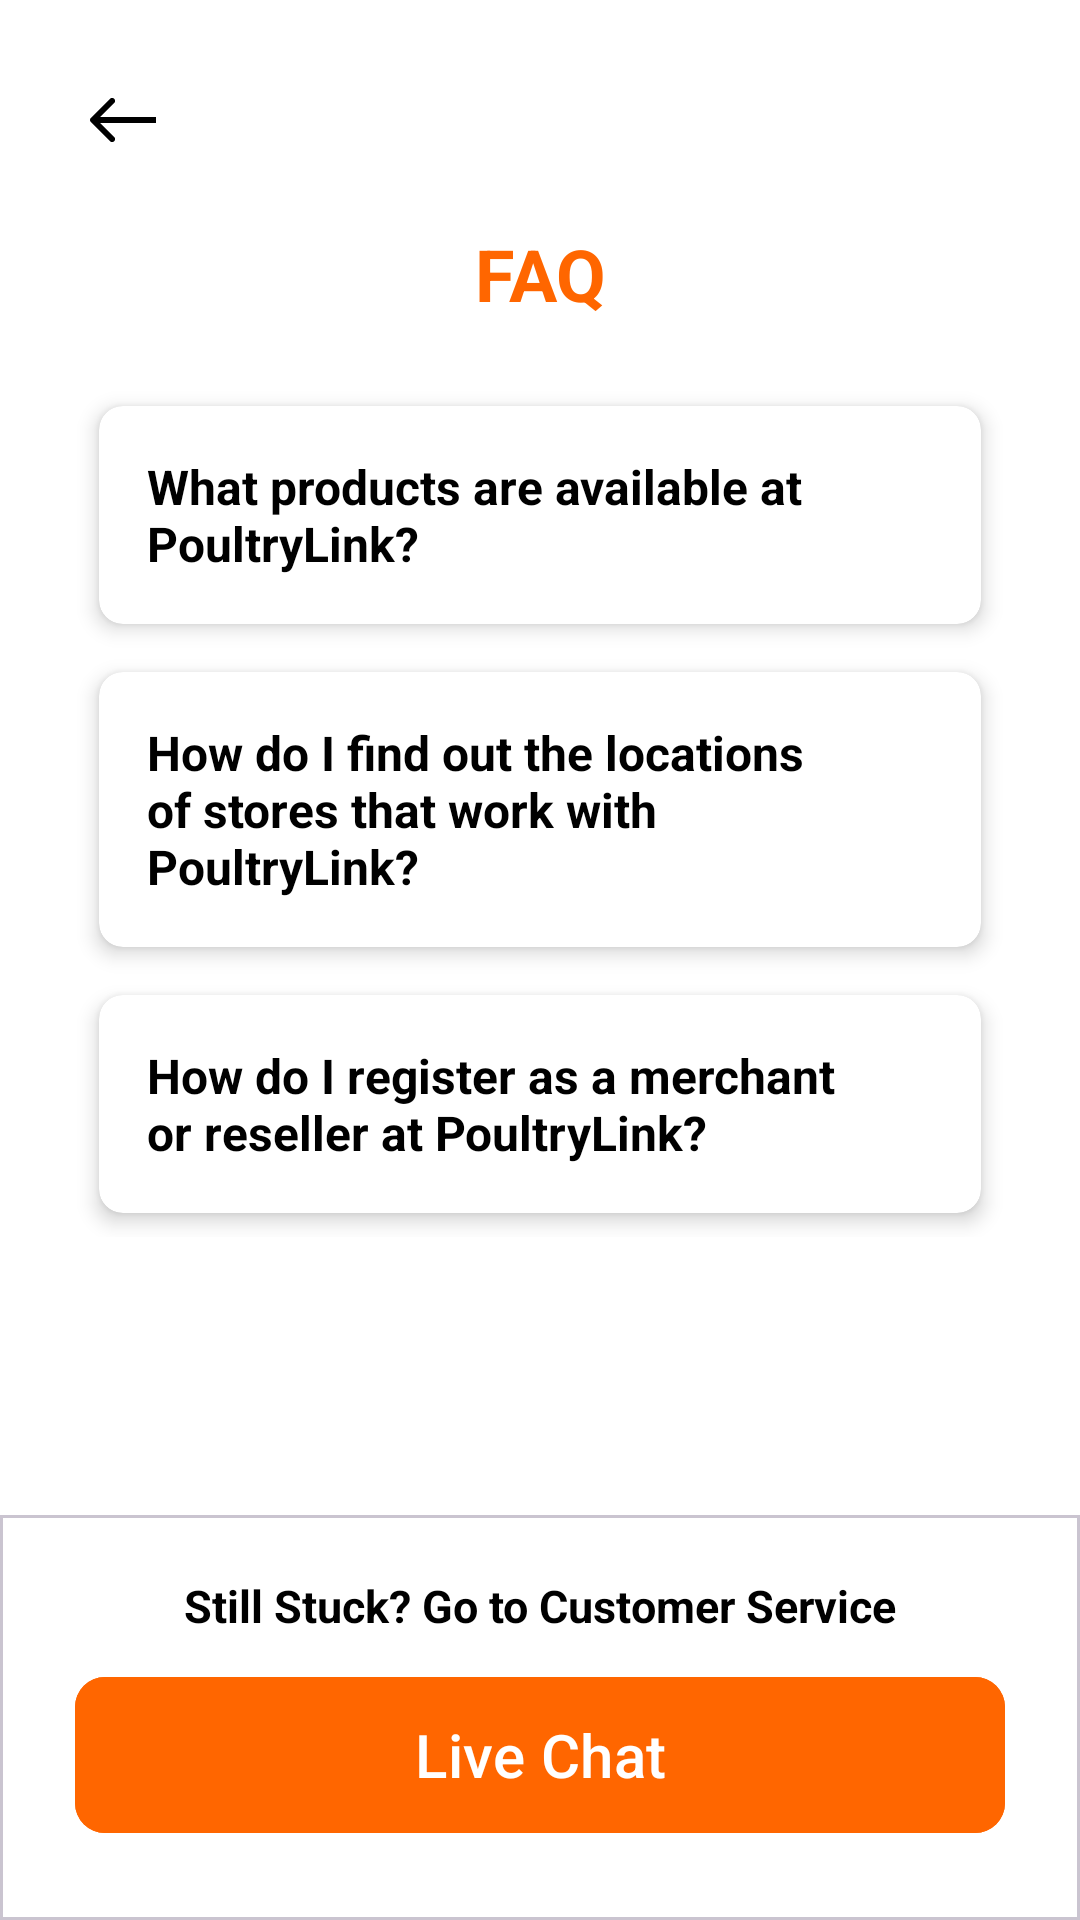

Here is an Android app screen rendered from its layout file. Give the layout XML and the strings, colors and styles it references.
<!-- AndroidManifest.xml: application theme Theme.Poultrylink_mobile -->
<!-- res/layout/faq.xml -->
<?xml version="1.0" encoding="utf-8"?>
<androidx.constraintlayout.widget.ConstraintLayout xmlns:android="http://schemas.android.com/apk/res/android"
    xmlns:app="http://schemas.android.com/apk/res-auto"
    xmlns:tools="http://schemas.android.com/tools"
    android:id="@+id/main"
    android:layout_width="match_parent"
    android:layout_height="match_parent"
    android:background="@color/white"
    tools:context=".FaqActivity">

    <ScrollView
        android:layout_width="match_parent"
        android:layout_height="match_parent">
        <LinearLayout
            android:layout_width="match_parent"
            android:layout_height="match_parent"
            android:orientation="vertical">
            <LinearLayout
                android:layout_width="match_parent"
                android:layout_height="match_parent"
                android:orientation="vertical"
                android:layout_marginTop="25dp"
                android:layout_marginRight="25dp"
                android:layout_marginLeft="25dp">

                <ImageButton
                    android:layout_width="wrap_content"
                    android:layout_height="wrap_content"
                    android:src="@drawable/arrowbackblack"
                    android:background="#00FFFFFF"
                    />

                
                <TextView
                    android:layout_width="match_parent"
                    android:gravity="center"
                    android:layout_height="wrap_content"
                    android:text="FAQ"
                    android:textSize="24sp"
                    android:textStyle="bold"
                    android:layout_marginTop="20dp"
                    android:layout_marginBottom="20dp"
                    android:textColor="@color/orange" />

                
                <androidx.cardview.widget.CardView
                    android:layout_width="match_parent"
                    android:layout_height="wrap_content"
                    android:layout_margin="8dp"
                    android:background="@android:color/white"
                    app:cardElevation="4dp"
                    app:cardCornerRadius="8dp">

                    <LinearLayout
                        android:layout_width="match_parent"
                        android:layout_height="wrap_content"
                        android:orientation="vertical"
                        android:padding="16dp">

                        
                        <LinearLayout
                            android:id="@+id/headerLayout1"
                            android:layout_width="match_parent"
                            android:layout_height="wrap_content"
                            android:orientation="horizontal"
                            android:gravity="center_vertical">

                            
                            <TextView
                                android:id="@+id/titleTextView1"
                                android:layout_width="0dp"
                                android:layout_height="wrap_content"
                                android:layout_weight="1"
                                android:text="What products are available at PoultryLink?"
                                android:textColor="#000"
                                android:textSize="16sp"
                                android:textStyle="bold" />

                            
                            <ImageView
                                android:id="@+id/arrowImageView1"
                                android:layout_width="24dp"
                                android:layout_height="24dp"
                                android:src="@drawable/arrow_down" />
                        </LinearLayout>

                        
                        <TextView
                            android:id="@+id/contentTextView1"
                            android:layout_width="match_parent"
                            android:layout_height="wrap_content"
                            android:layout_marginTop="8dp"
                            android:text="PoultryLink provides various poultry-related products divided into several main categories, such as live poultry (chicken and duck), eggs, chicken meat, and animal feed. Buyers can buy products directly or make large orders for business needs."
                            android:visibility="gone" />
                    </LinearLayout>
                </androidx.cardview.widget.CardView>


                
                <androidx.cardview.widget.CardView
                    android:layout_width="match_parent"
                    android:layout_height="wrap_content"
                    android:layout_margin="8dp"
                    android:background="@android:color/white"
                    app:cardElevation="4dp"
                    app:cardCornerRadius="8dp">

                    <LinearLayout
                        android:layout_width="match_parent"
                        android:layout_height="wrap_content"
                        android:orientation="vertical"
                        android:padding="16dp">

                        
                        <LinearLayout
                            android:id="@+id/headerLayout2"
                            android:layout_width="match_parent"
                            android:layout_height="wrap_content"
                            android:orientation="horizontal"
                            android:gravity="center_vertical">

                            
                            <TextView
                                android:id="@+id/titleTextView2"
                                android:layout_width="0dp"
                                android:layout_height="wrap_content"
                                android:layout_weight="1"
                                android:text="How do I find out the locations of stores that work with PoultryLink?"
                                android:textColor="#000"
                                android:textSize="16sp"
                                android:textStyle="bold" />

                            
                            <ImageView
                                android:id="@+id/arrowImageView2"
                                android:layout_width="24dp"
                                android:layout_height="24dp"
                                android:src="@drawable/arrow_down" />
                        </LinearLayout>

                        
                        <TextView
                            android:id="@+id/contentTextView2"
                            android:layout_width="match_parent"
                            android:layout_height="wrap_content"
                            android:layout_marginTop="8dp"
                            android:text="PoultryLink has a map integration feature that allows users to view stores that are partnered with the platform. Users can find the nearest store that sells poultry products."
                            android:visibility="gone" />
                    </LinearLayout>
                </androidx.cardview.widget.CardView>



                
                <androidx.cardview.widget.CardView
                    android:layout_width="match_parent"
                    android:layout_height="wrap_content"
                    android:layout_margin="8dp"
                    android:background="@android:color/white"
                    app:cardElevation="4dp"
                    app:cardCornerRadius="8dp">

                    <LinearLayout
                        android:layout_width="match_parent"
                        android:layout_height="wrap_content"
                        android:orientation="vertical"
                        android:padding="16dp">

                        
                        <LinearLayout
                            android:id="@+id/headerLayout3"
                            android:layout_width="match_parent"
                            android:layout_height="wrap_content"
                            android:orientation="horizontal"
                            android:gravity="center_vertical">

                            
                            <TextView
                                android:id="@+id/titleTextView3"
                                android:layout_width="0dp"
                                android:layout_height="wrap_content"
                                android:layout_weight="1"
                                android:text="How do I register as a merchant or reseller at PoultryLink?"
                                android:textColor="#000"
                                android:textSize="16sp"
                                android:textStyle="bold" />

                            
                            <ImageView
                                android:id="@+id/arrowImageView3"
                                android:layout_width="24dp"
                                android:layout_height="24dp"
                                android:src="@drawable/arrow_down" />
                        </LinearLayout>

                        
                        <TextView
                            android:id="@+id/contentTextView3"
                            android:layout_width="match_parent"
                            android:layout_height="wrap_content"
                            android:layout_marginTop="8dp"
                            android:text="Pengguna yang ingin bergabung sebagai merchant atau reseller PoultryLink dapat mendaftar langsung melalui aplikasi. Setelah diverifikasi, Anda dapat mulai menjual produk unggas melalui platform ini."
                            android:visibility="gone" />
                    </LinearLayout>
                </androidx.cardview.widget.CardView>

            </LinearLayout>
        </LinearLayout>
    </ScrollView>





    
    <LinearLayout
        android:layout_width="match_parent"
        android:layout_height="wrap_content"
        app:layout_constraintBottom_toBottomOf="parent"
        app:layout_constraintStart_toStartOf="parent"
        >
        <com.google.android.material.card.MaterialCardView
            android:layout_width="match_parent"
            app:cardBackgroundColor="@color/white"
            android:layout_height="wrap_content"
            android:background="@color/white"
            app:cardElevation="6dp"
            app:cardCornerRadius="0dp">
            <TextView
                android:layout_width="match_parent"
                android:layout_height="wrap_content"
                android:textSize="15dp"
                android:textStyle="bold"
                android:textColor="@color/black"
                android:text="Still Stuck? Go to Customer Service"
                android:layout_marginTop="20dp"
                android:gravity="center"/>

            <com.google.android.material.button.MaterialButton
                android:layout_width="match_parent"
                android:layout_marginTop="50dp"
                android:layout_marginRight="25dp"
                android:layout_marginLeft="25dp"
                android:layout_marginBottom="25dp"
                android:layout_height="60dp"
                android:text="Live Chat"
                android:textSize="20dp"
                android:textAlignment="center"
                android:textColor="@color/white"
                android:backgroundTint="@color/orange"
                app:cornerRadius="10dp"
                />
        </com.google.android.material.card.MaterialCardView>
    </LinearLayout>


</androidx.constraintlayout.widget.ConstraintLayout>
<!-- resources referenced by this layout -->
<resources>
  <color name="black">#FF000000</color>
  <color name="orange">#FF6600</color>
  <color name="white">#FFFFFFFF</color>
  <!-- drawable arrowbackblack (drawable) -->
  <vector xmlns:android="http://schemas.android.com/apk/res/android"
      android:width="31dp"
      android:height="30dp"
      android:viewportWidth="31"
      android:viewportHeight="30">
    <path
        android:pathData="M5.293,14.293C4.902,14.683 4.902,15.317 5.293,15.707L11.657,22.071C12.047,22.462 12.681,22.462 13.071,22.071C13.462,21.681 13.462,21.047 13.071,20.657L7.414,15L13.071,9.343C13.462,8.953 13.462,8.319 13.071,7.929C12.681,7.538 12.047,7.538 11.657,7.929L5.293,14.293ZM27,14L6,14V16L27,16V14Z"
        android:fillColor="#000000"/>
  </vector>
  <style name="Theme.Poultrylink_mobile" parent="Base.Theme.Poultrylink_mobile" />
  <style name="Base.Theme.Poultrylink_mobile" parent="Theme.Material3.DayNight.NoActionBar">
          
          
      </style>
</resources>
